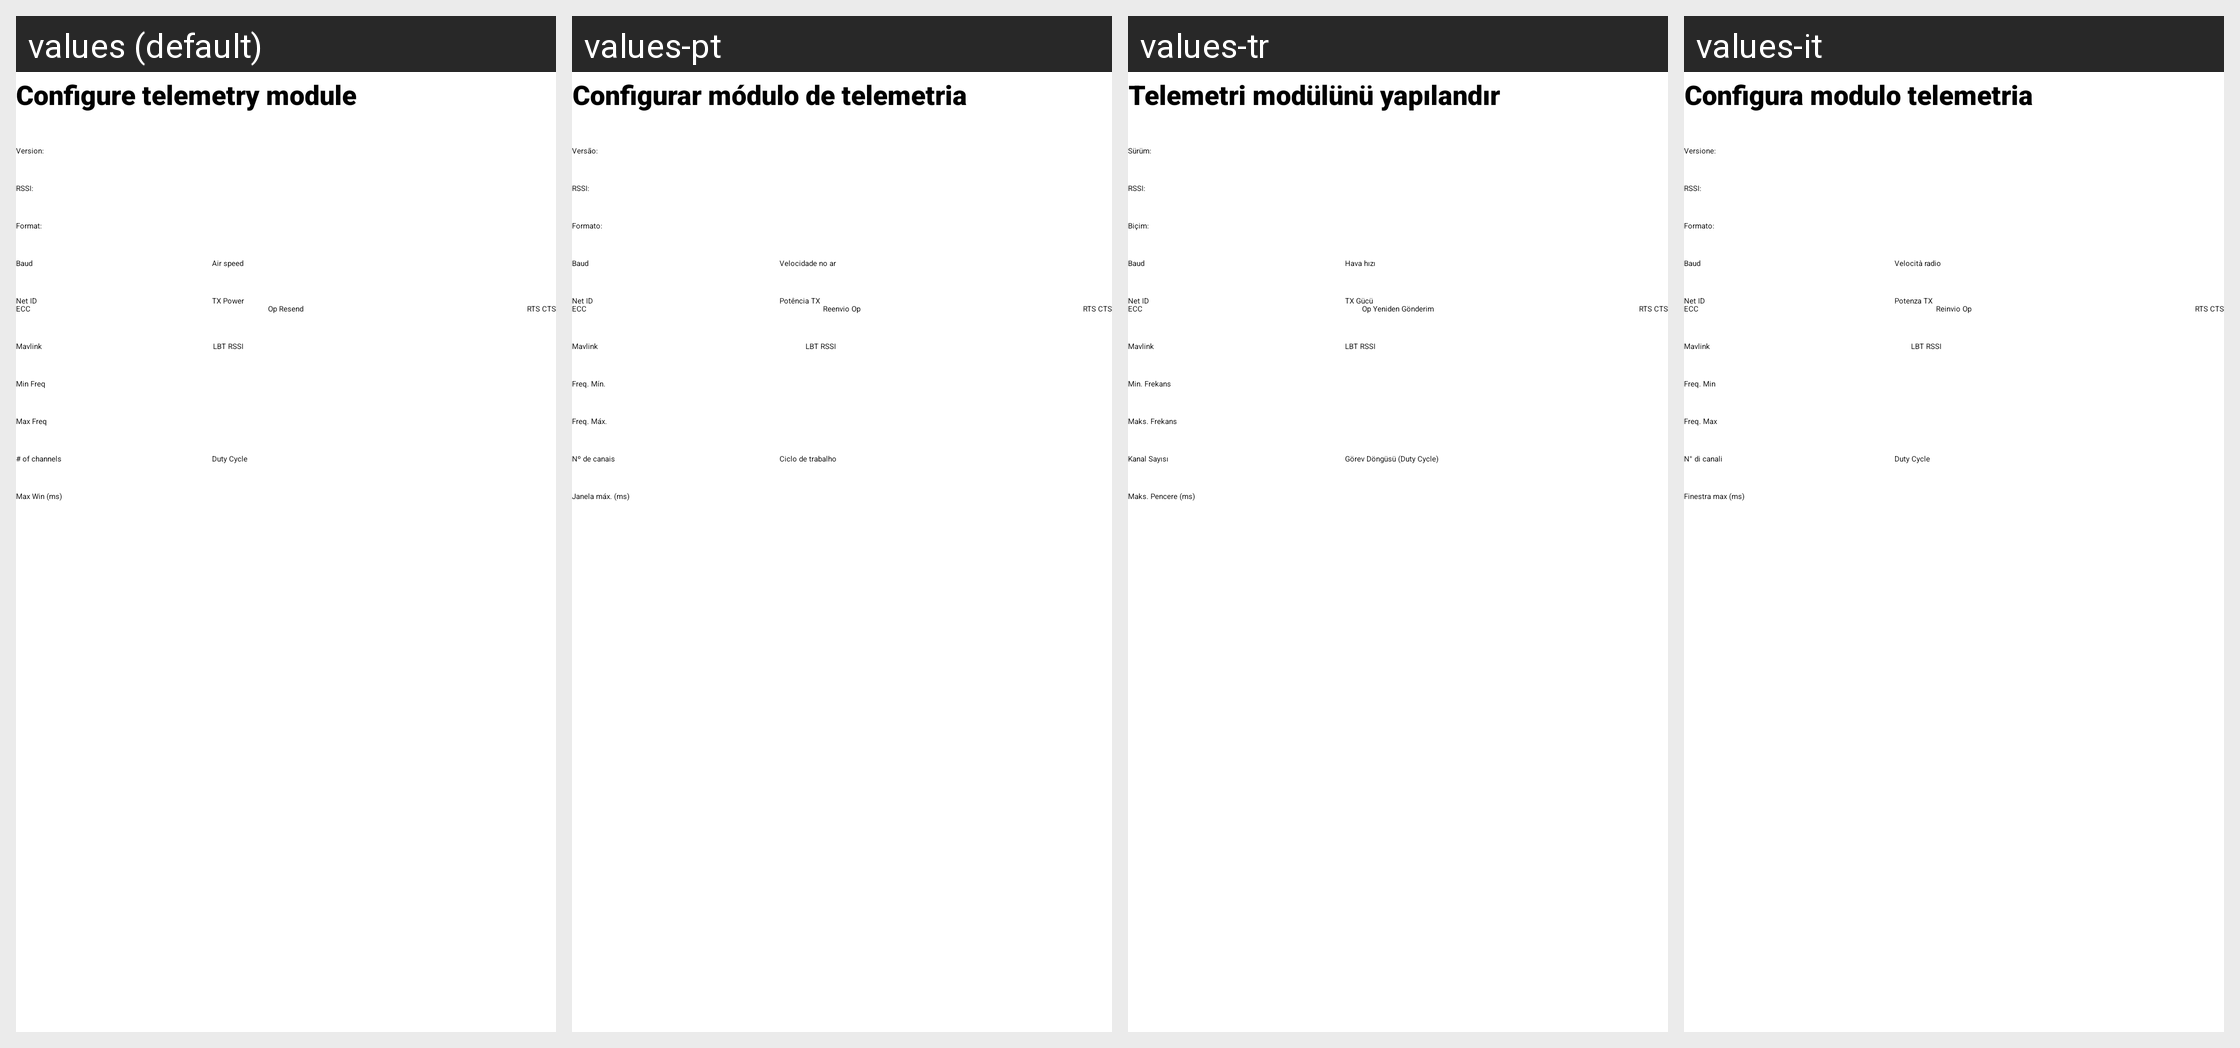

Locale-by-locale string values for the Android screen shown in this grid:
Android screen res/layout/activity_config3_dr.xml rendered under 4 locales, left to right: values (default), values-pt, values-tr, values-it. Device: Nexus 5 (rendered at 1080×1920; each locale shown at half size, 540×960, under a caption strip naming it); theme Theme.BearConsole.
Other locales in the repository, not shown: values-de, values-es, values-fr, values-hu, values-nl, values-pl, values-ru.
Strings drawn on this screen, with the default value and each locale's value (text and hints the layout hard-codes, and strings that could not be matched under every locale, appear in the picture but are not listed):

configure_telemetry_module
  values: Configure telemetry module
  values-pt: Configurar módulo de telemetria
  values-tr: Telemetri modülünü yapılandır
  values-it: Configura modulo telemetria

m3DR_version
  values: Version:
  values-pt: Versão:
  values-tr: Sürüm:
  values-it: Versione:

rssi
  values: RSSI:
  values-pt: RSSI:
  values-tr: RSSI:
  values-it: RSSI:

format
  values: Format:
  values-pt: Formato:
  values-tr: Biçim:
  values-it: Formato:

baud
  values: Baud
  values-pt: Baud
  values-tr: Baud
  values-it: Baud

air_speed
  values: Air speed
  values-pt: Velocidade no ar
  values-tr: Hava hızı
  values-it: Velocità radio

net_id
  values: Net ID
  values-pt: Net ID
  values-tr: Net ID
  values-it: Net ID

tx_power
  values: TX Power
  values-pt: Potência TX
  values-tr: TX Gücü
  values-it: Potenza TX

ecc
  values: ECC
  values-pt: ECC
  values-tr: ECC
  values-it: ECC

op_resend
  values: Op Resend
  values-pt: Reenvio Op
  values-tr: Op Yeniden Gönderim
  values-it: Reinvio Op

rts_cts
  values: RTS CTS
  values-pt: RTS CTS
  values-tr: RTS CTS
  values-it: RTS CTS

mavlink
  values: Mavlink
  values-pt: Mavlink
  values-tr: Mavlink
  values-it: Mavlink

lbt_rssi
  values: LBT RSSI
  values-pt: LBT RSSI
  values-tr: LBT RSSI
  values-it: LBT RSSI

min_freq
  values: Min Freq
  values-pt: Freq. Mín.
  values-tr: Min. Frekans
  values-it: Freq. Min

max_freq
  values: Max Freq
  values-pt: Freq. Máx.
  values-tr: Maks. Frekans
  values-it: Freq. Max

nbr_of_channels
  values: # of channels
  values-pt: Nº de canais
  values-tr: Kanal Sayısı
  values-it: N° di canali

duty_cycle
  values: Duty Cycle
  values-pt: Ciclo de trabalho
  values-tr: Görev Döngüsü (Duty Cycle)
  values-it: Duty Cycle

max_win_ms
  values: Max Win (ms)
  values-pt: Janela máx. (ms)
  values-tr: Maks. Pencere (ms)
  values-it: Finestra max (ms)
